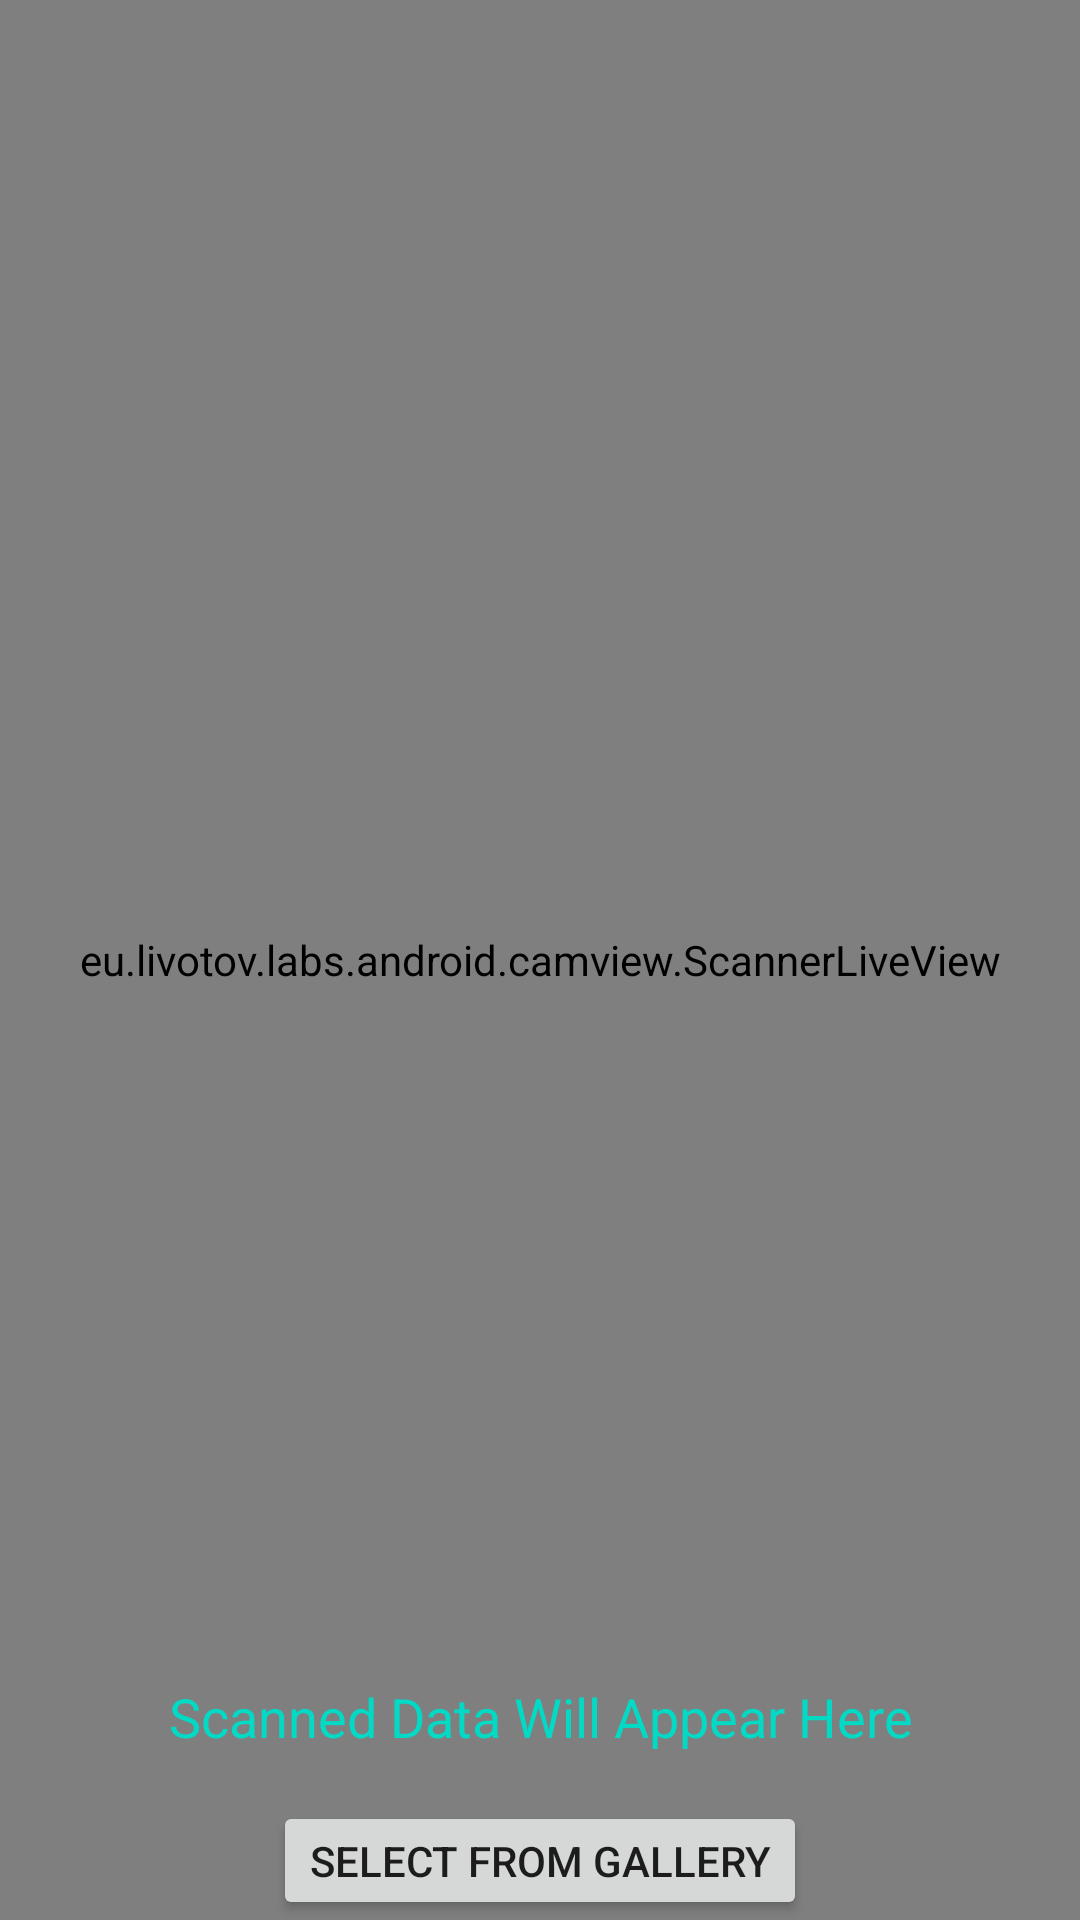

Here is an Android app screen rendered from its layout file. Give the layout XML and the strings, colors and styles it references.
<!-- AndroidManifest.xml: application theme Theme.QRCodeGeneratorScanner -->
<!-- res/layout/activity_scan_qrcode.xml -->
<?xml version="1.0" encoding="utf-8"?>
<RelativeLayout xmlns:android="http://schemas.android.com/apk/res/android"
    xmlns:app="http://schemas.android.com/apk/res-auto"
    xmlns:tools="http://schemas.android.com/tools"
    android:layout_width="match_parent"
    android:layout_height="match_parent"
    android:background="@color/black_shade_1"
    tools:context=".ScanQRCodeActivity">

    <Button
        android:id="@+id/selectFromGalleryBtn"
        android:layout_width="wrap_content"
        android:layout_height="wrap_content"
        android:text="Select from Gallery"
        android:layout_below="@id/scannedData"
        android:layout_marginTop="6dp"
        android:layout_centerHorizontal="true"/>


    <eu.livotov.labs.android.camview.ScannerLiveView
        android:id="@+id/camView"
        android:layout_width="match_parent"
        android:layout_height="match_parent"/>




    <TextView
        android:id="@+id/scannedData"
        android:layout_width="match_parent"
        android:layout_height="wrap_content"
        android:gravity="center"
        android:textAllCaps="false"
        android:textAlignment="center"
        android:padding="10dp"
        android:layout_marginTop="550dp"
        android:textColor="@color/teal_200"
        android:background="@color/black_shade_1"
        android:textSize="18sp"
        android:text="Scanned Data Will Appear Here"/>

</RelativeLayout>
<!-- resources referenced by this layout -->
<resources>
  <style name="Theme.QRCodeGeneratorScanner" parent="Theme.MaterialComponents.DayNight.NoActionBar">
          
          <item name="colorPrimary">@color/teal_200</item>
          <item name="colorPrimaryVariant">@color/black_shade_1</item>
          <item name="colorOnPrimary">@color/white</item>
          
          <item name="colorSecondary">@color/teal_200</item>
          <item name="colorSecondaryVariant">@color/teal_700</item>
          <item name="colorOnSecondary">@color/black_shade_1</item>
          
          <item name="android:statusBarColor" tools:targetApi="l">?attr/colorPrimaryVariant</item>
          
      </style>
  <!-- not gathered from this repository: default colours our renderer supplied (Android Studio template values) -->
  <color name="teal_200">#FF03DAC5</color>
  <color name="teal_700">#FF018786</color>
  <color name="white">#FFFFFFFF</color>
</resources>
